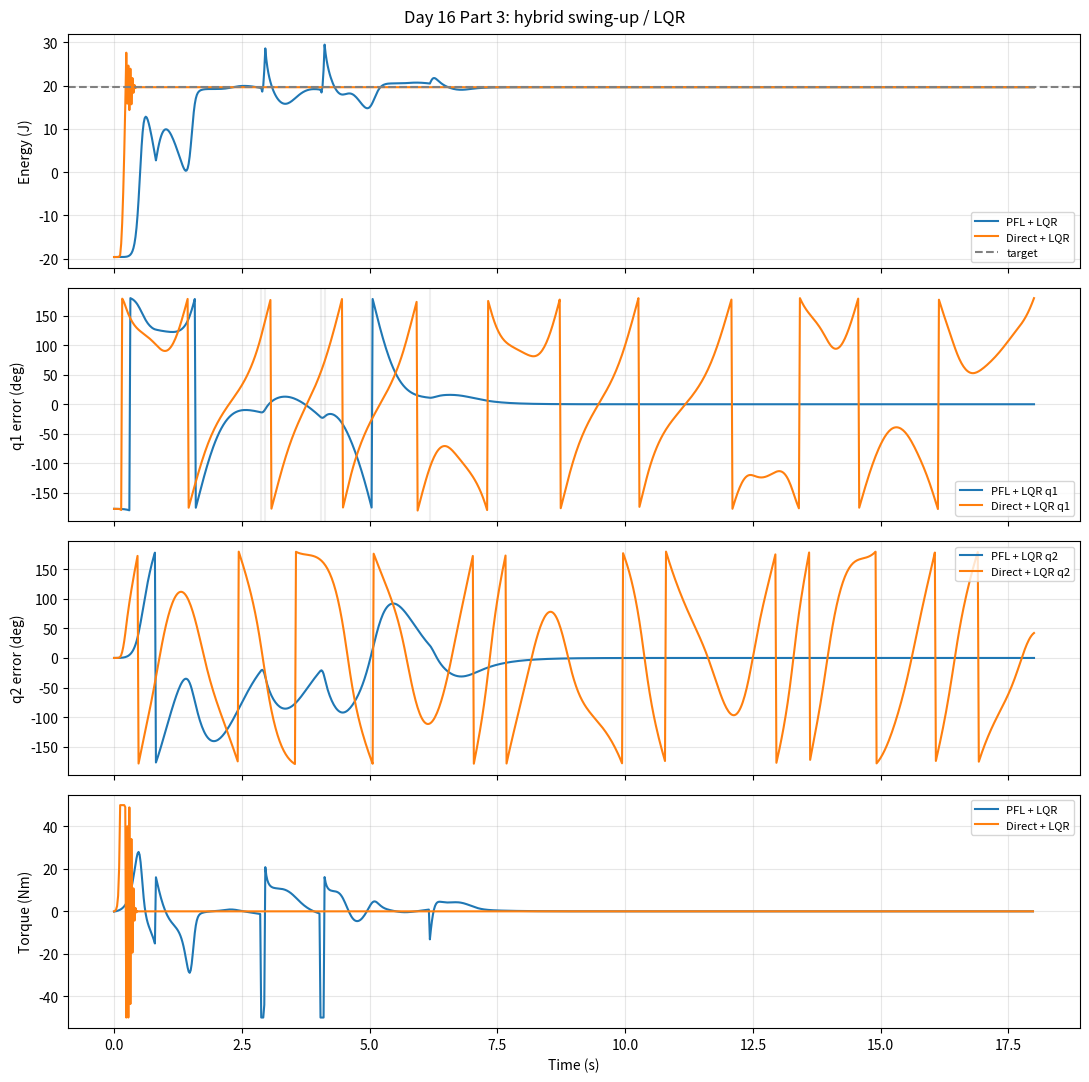

Source code (Python):
"""Day 16 Part 3: Acrobot swing-up + LQR, tuning and comparisons.
Standalone: numpy scipy matplotlib.
Default tuned PFL gains (6,3,1) were tested at dt=0.02s, 18s, 50 Nm.
These gains are empirical and can be sensitive to sampling and initial state.
"""
import argparse
from pathlib import Path
import numpy as np
import matplotlib.pyplot as plt
from scipy.integrate import solve_ivp
from scipy.linalg import solve_continuous_are

G=9.81
ED=19.62

def wrap(a): return (a+np.pi)%(2*np.pi)-np.pi

def terms(x):
 q1,q2,d1,d2=x
 c=np.cos(q2);s=np.sin(q2)
 M=np.array([[3+np.cos(q2),1+.5*c],[1+.5*c,1.]])
 h=np.array([-.5*s*(2*d1*d2+d2*d2),.5*s*d1*d1])+G*np.array([1.5*np.sin(q1)+.5*np.sin(q1+q2),.5*np.sin(q1+q2)])
 return M,h

def energy(x):
 M,_=terms(x);q1,q2,d1,d2=x
 return .5*np.array([d1,d2])@M@np.array([d1,d2])-G*(1.5*np.cos(q1)+.5*np.cos(q1+q2))

def dynamics(x,tau):
 M,h=terms(x)
 dd=np.linalg.solve(M,np.array([0.,tau])-h)
 return np.array([x[2],x[3],*dd])

def lqr_gain():
 x=np.array([np.pi,0.,0.,0.]);eps=1e-6
 A=np.column_stack([(dynamics(x+np.eye(4)[i]*eps,0)-dynamics(x-np.eye(4)[i]*eps,0))/(2*eps) for i in range(4)])
 B=((dynamics(x,eps)-dynamics(x,-eps))/(2*eps)).reshape(-1,1)
 Q=np.diag([100.,100.,10.,10.]);R=np.array([[1.]])
 P=solve_continuous_are(A,B,Q,R)
 return np.linalg.solve(R,B.T@P).ravel()
K=lqr_gain()

def control(x,mode,gains,tau_max):
 M,h=terms(x)
 if mode=='pfl':
  k1,k2,k3=gains
  # wrapped q2 avoids unbounded position feedback over multiple revolutions
  v=-k1*wrap(x[1])-k2*x[3]+k3*x[2]*(energy(x)-ED)
  tau=(M[1,1]-M[1,0]*M[0,1]/M[0,0])*v+h[1]-M[1,0]/M[0,0]*h[0]
 elif mode=='direct':
  tau=-gains[0]*x[3]*(energy(x)-ED)
 elif mode=='lqr':
  err=np.array([wrap(x[0]-np.pi),wrap(x[1]),x[2],x[3]])
  tau=-K@err
 else: raise ValueError(mode)
 return float(np.clip(tau,-tau_max,tau_max))

def within(x,angle_deg,vel):
 return abs(wrap(x[0]-np.pi))<np.deg2rad(angle_deg) and abs(wrap(x[1]))<np.deg2rad(angle_deg) and max(abs(x[2]),abs(x[3]))<vel

def run(mode,gains,duration=18.,tau_max=50.,angle0=2.865,dt=.02,enter_angle=22.,enter_vel=3.,exit_angle=40.,exit_vel=5.):
 # Sample-and-hold control, mode updated only at sample boundaries (no solver-side effects).
 x=np.array([np.deg2rad(angle0),0.,0.,0.]);ts=[0.];xs=[x.copy()];us=[];ms=[];switch=[];state='swing'
 n=int(round(duration/dt))
 for i in range(n):
  t=i*dt
  if state=='swing' and within(x,enter_angle,enter_vel):
   state='lqr';switch.append((t,'enter'))
  elif state=='lqr' and not within(x,exit_angle,exit_vel):
   state='swing';switch.append((t,'exit'))
  u=control(x,'lqr' if state=='lqr' else mode,K if state=='lqr' else gains,tau_max)
  # Fixed-step RK4, constant torque during each controller interval.
  k1=dynamics(x,u);k2=dynamics(x+.5*dt*k1,u);k3=dynamics(x+.5*dt*k2,u);k4=dynamics(x+dt*k3,u)
  x=x+dt*(k1+2*k2+2*k3+k4)/6
  ts.append((i+1)*dt);xs.append(x.copy());us.append(u);ms.append(state)
 xs=np.array(xs);ts=np.array(ts);us=np.array(us)
 err=np.array([wrap(xs[-1,0]-np.pi),wrap(xs[-1,1]),xs[-1,2],xs[-1,3]])
 success=within(xs[-1],5.,.5) and all(within(z,7.,.7) for z in xs[-min(50,len(xs)):])
 return dict(t=ts,x=xs,u=us,m=ms,switch=switch,success=success,err=err,energies=np.array([energy(z) for z in xs]),lqr_time=sum(m=='lqr' for m in ms)*dt)

def score(res):
 x=res['x'];err=np.column_stack((wrap(x[:,0]-np.pi),wrap(x[:,1]),x[:,2],x[:,3]))
 # focus on late trajectory and successful capture
 last=err[int(.75*len(err)):]
 return float(np.mean(last[:,0]**2+last[:,1]**2+.07*(last[:,2]**2+last[:,3]**2)) + (0 if res['success'] else 5))

def tune(tau_max,angle0,dt,duration):
 candidates=[]
 # Coarse grid plus near-baseline settings; bounded search is empirical, not a proof.
 for k1 in [0.,1.,3.,6.,10.,15.]:
  for k2 in [0.,1.,3.,5.,8.]:
   for k3 in [.05,.15,.3,.6,1.,2.,4.]:
    gains=(k1,k2,k3)
    r=run('pfl',gains,duration,tau_max,angle0,dt)
    candidates.append((score(r),gains,r['success'],len(r['switch'])))
 candidates.sort(key=lambda v:v[0])
 return candidates

def plot(results,output):
 fig,axs=plt.subplots(4,1,figsize=(11,11),sharex=True)
 for name,r in results.items():
  t=r['t'];x=r['x']
  axs[0].plot(t,r['energies'],label=name)
  axs[1].plot(t,np.rad2deg(wrap(x[:,0]-np.pi)),label=name+' q1')
  axs[2].plot(t,np.rad2deg(wrap(x[:,1])),label=name+' q2')
  axs[3].plot(t[:-1],r['u'],label=name)
  for tt,_ in r['switch']:
   axs[1].axvline(tt,color='gray',alpha=.12)
 axs[0].axhline(ED,color='gray',ls='--',label='target')
 for ax in axs:ax.grid(alpha=.3);ax.legend(fontsize=8)
 axs[0].set_ylabel('Energy (J)');axs[1].set_ylabel('q1 error (deg)');axs[2].set_ylabel('q2 error (deg)');axs[3].set_ylabel('Torque (Nm)');axs[3].set_xlabel('Time (s)')
 fig.suptitle('Day 16 Part 3: hybrid swing-up / LQR');fig.tight_layout();fig.savefig(output,dpi=150);plt.close(fig)

def main():
 ap=argparse.ArgumentParser()
 ap.add_argument('--tune',action='store_true',help='Coarse search for PFL gains; may take a while')
 ap.add_argument('--duration',type=float,default=18.)
 ap.add_argument('--dt',type=float,default=.02)
 ap.add_argument('--tau-max',type=float,default=50.)
 ap.add_argument('--angle0',type=float,default=2.865)
 ap.add_argument('--pfl-gains',nargs=3,type=float,default=[6.,3.,1.],metavar=('K1','K2','K3'))
 ap.add_argument('--direct-gain',type=float,default=1.)
 ap.add_argument('--output',type=Path,default=Path('day16_part3_hybrid.png'))
 args=ap.parse_args()
 if args.duration<=0 or args.dt<=0 or args.tau_max<=0:
  ap.error('duration, dt and tau-max must be positive')
 if args.tune:
  top=tune(args.tau_max,args.angle0,args.dt,args.duration)
  print('Top PFL candidates (score, gains, captured, switches):')
  for item in top[:10]:print(item)
  gains=top[0][1]
 else:gains=tuple(args.pfl_gains)
 print('LQR K:',K,'PFL gains:',gains)
 results={
  'PFL + LQR':run('pfl',gains,args.duration,args.tau_max,args.angle0,args.dt),
  'Direct + LQR':run('direct',(args.direct_gain,),args.duration,args.tau_max,args.angle0,args.dt)
 }
 for name,r in results.items():
  print(f'{name}: capture={r["success"]}, switches={r["switch"][:15]}, final E={r["energies"][-1]:.3f}, final error={r["err"]}, LQR time={r["lqr_time"]:.2f}s')
 args.output.parent.mkdir(parents=True,exist_ok=True)
 plot(results,args.output)
 print('Saved',args.output.resolve())
if __name__=='__main__':main()
